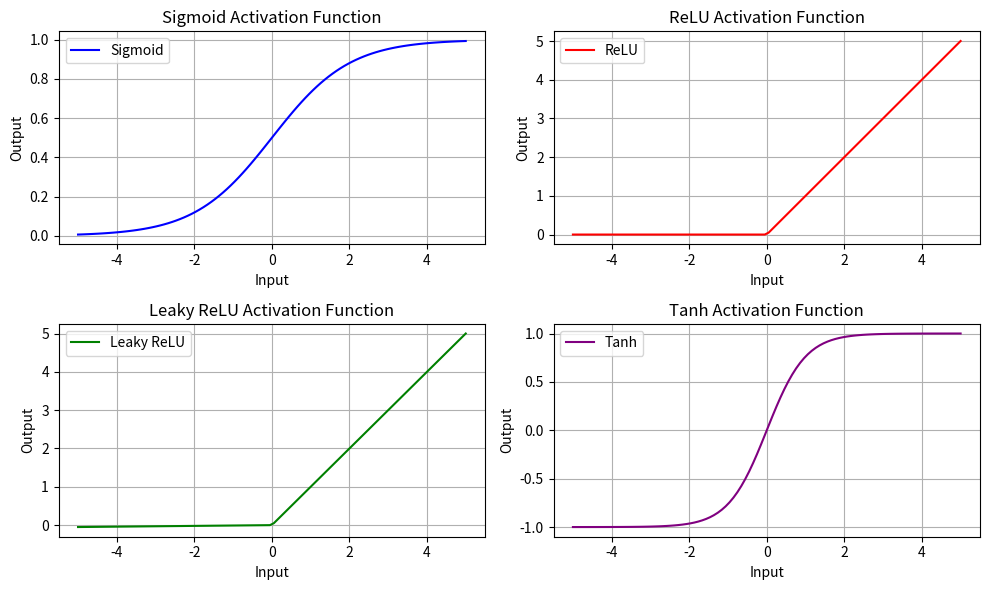

Here is the Python script that generated this plot:
import numpy as np
import matplotlib.pyplot as plt

# Activation functions
def sigmoid(x):
    return 1 / (1 + np.exp(-x))

def relu(x):
    return np.maximum(0, x)

def leaky_relu(x, alpha=0.01):
    return np.where(x > 0, x, alpha * x)

def tanh(x):
    return np.tanh(x)

x = np.linspace(-5, 5, 100)
sigmoid_y = sigmoid(x)
relu_y = relu(x)
leaky_relu_y = leaky_relu(x)
tanh_y = tanh(x)

# Plot graphs
plt.figure(figsize=(10, 6))

plt.subplot(2, 2, 1)
plt.plot(x, sigmoid_y, label='Sigmoid', color='blue')
plt.title('Sigmoid Activation Function')
plt.xlabel('Input')
plt.ylabel('Output')
plt.grid(True)
plt.legend()

plt.subplot(2, 2, 2)
plt.plot(x, relu_y, label='ReLU', color='red')
plt.title('ReLU Activation Function')
plt.xlabel('Input')
plt.ylabel('Output')
plt.grid(True)
plt.legend()

plt.subplot(2, 2, 3)
plt.plot(x, leaky_relu_y, label='Leaky ReLU', color='green')
plt.title('Leaky ReLU Activation Function')
plt.xlabel('Input')
plt.ylabel('Output')
plt.grid(True)
plt.legend()

plt.subplot(2, 2, 4)
plt.plot(x, tanh_y, label='Tanh', color='purple')
plt.title('Tanh Activation Function')
plt.xlabel('Input')
plt.ylabel('Output')
plt.grid(True)
plt.legend()

plt.tight_layout()
plt.show()